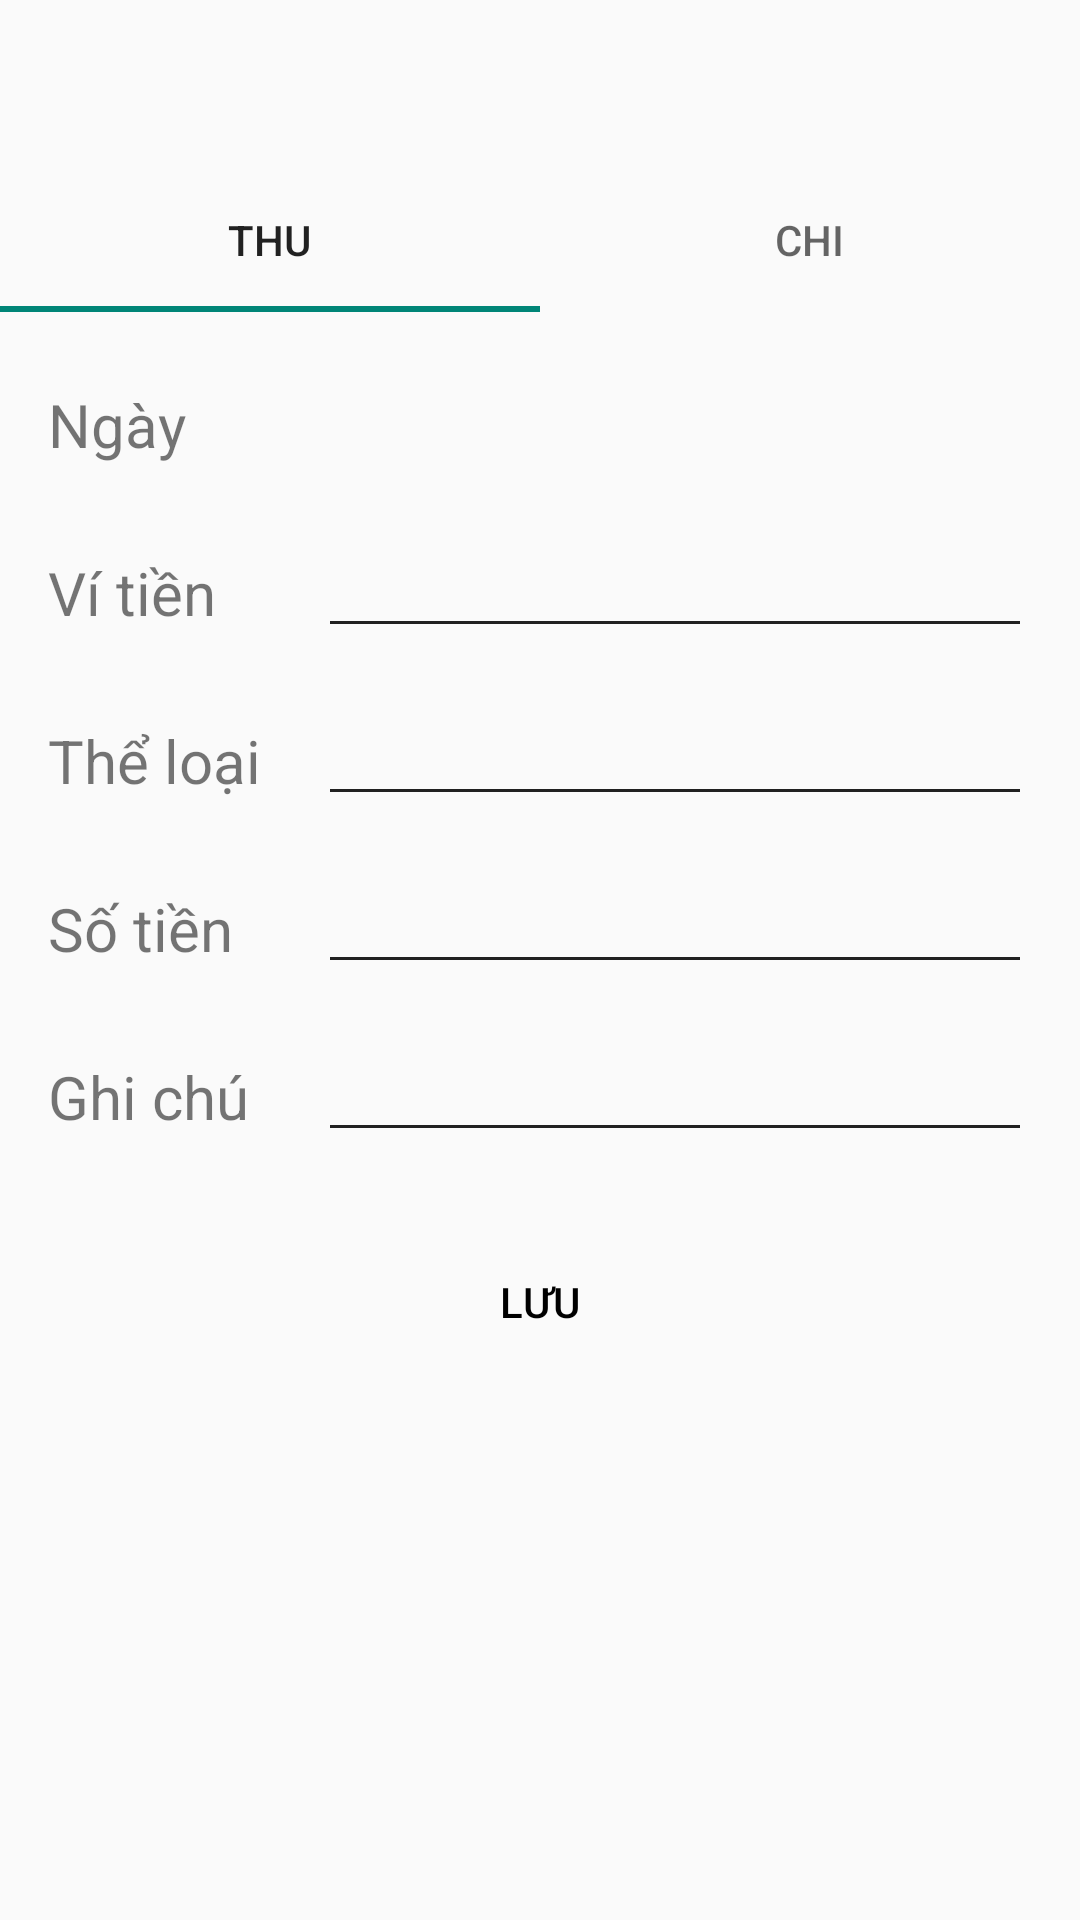

This screen was rendered from an Android layout file. Write that file and the resources it references.
<!-- AndroidManifest.xml: application theme Theme.MoneyManager -->
<!-- res/layout/activity_them_thu_chi.xml -->
<?xml version="1.0" encoding="utf-8"?>
<androidx.coordinatorlayout.widget.CoordinatorLayout xmlns:android="http://schemas.android.com/apk/res/android"
    xmlns:app="http://schemas.android.com/apk/res-auto"
    xmlns:tools="http://schemas.android.com/tools"
    android:layout_width="match_parent"
    android:layout_height="match_parent"
    android:orientation="vertical"
    tools:context=".MainActivity">

    <LinearLayout xmlns:android="http://schemas.android.com/apk/res/android"
        xmlns:tools="http://schemas.android.com/tools"
        android:layout_width="match_parent"
        android:layout_height="match_parent"
        xmlns:app="http://schemas.android.com/apk/res-auto"
        android:orientation="vertical"
        tools:context=".Fragment.ThuChi.Them_ThuChiFragment">

        <androidx.appcompat.widget.Toolbar
            android:id="@+id/frag_Toolbar_ThemThuChi"
            android:layout_width="match_parent"
            android:layout_height="?attr/actionBarSize"
            android:theme="@style/ThemeOverlay.AppCompat.ActionBar"
            app:popupTheme="@style/ThemeOverlay.AppCompat.Light">


            <Button
                android:id="@+id/frag_Toolbar_ThemThuChi_back"
                android:layout_width="wrap_content"
                android:layout_height="50dp"
                android:layout_gravity="left"
                android:background="@android:color/transparent"
                android:drawableLeft="@drawable/back"
                />

        </androidx.appcompat.widget.Toolbar>


        <com.google.android.material.tabs.TabLayout
            android:id="@+id/frag_tabLayout_ThemThuChi"
            android:layout_width="match_parent"
            android:layout_height="wrap_content"
            android:layout_gravity="center_horizontal">

            <com.google.android.material.tabs.TabItem
                android:id="@+id/tabThu"
                android:layout_width="wrap_content"
                android:layout_height="wrap_content"
                android:text="Thu"/>

            <com.google.android.material.tabs.TabItem
                android:id="@+id/tabChi"
                android:layout_width="wrap_content"
                android:layout_height="wrap_content"
                android:text="Chi"/>
        </com.google.android.material.tabs.TabLayout>


        <androidx.appcompat.widget.Toolbar
            android:id="@+id/frag_Toolbar_ThemThuChi_ngay"
            android:layout_width="match_parent"
            android:layout_height="?attr/actionBarSize"
            android:theme="@style/ThemeOverlay.AppCompat.ActionBar"
            app:popupTheme="@style/ThemeOverlay.AppCompat.Light">

            <TextView
                android:id="@+id/TextView_ngay"
                android:layout_width="90dp"
                android:layout_height="wrap_content"
                android:text="Ngày"
                android:layout_marginTop="24dp"
                android:textSize="20dp"></TextView>

            <Button
                android:id="@+id/edit_Ngay"
                android:layout_width="wrap_content"
                android:layout_height="wrap_content"
                android:layout_marginEnd="30dp"
                android:layout_gravity="bottom"
                android:textSize="20dp"
                android:background="@android:color/transparent" />

            <Button
                android:id="@+id/edit_Gio"
                android:layout_width="wrap_content"
                android:layout_height="wrap_content"
                android:layout_gravity="bottom"
                android:textSize="20dp"
                android:background="@android:color/transparent" />


        </androidx.appcompat.widget.Toolbar>

        <androidx.appcompat.widget.Toolbar
            android:id="@+id/frag_Toolbar_ThemThuChi_ViTien"
            android:layout_width="match_parent"
            android:layout_height="?attr/actionBarSize"
            android:theme="@style/ThemeOverlay.AppCompat.ActionBar"
            app:popupTheme="@style/ThemeOverlay.AppCompat.Light">

            <TextView
                android:id="@+id/TextView_vitien"
                android:layout_width="90dp"
                android:layout_height="wrap_content"
                android:text="Ví tiền"
                android:layout_marginTop="24dp"
                android:textSize="20dp"></TextView>

            <EditText
                android:id="@+id/editText_vitien"
                android:layout_width="match_parent"
                android:layout_height="wrap_content"
                android:layout_marginStart="16dp"
                android:layout_marginLeft="16dp"
                android:layout_marginTop="16dp"
                android:layout_marginEnd="16dp"
                android:layout_marginRight="16dp"
                android:ems="10"
                android:inputType="textPersonName"
                app:layout_constraintEnd_toEndOf="parent"
                app:layout_constraintStart_toStartOf="parent"
                app:layout_constraintTop_toTopOf="parent"
                />
        </androidx.appcompat.widget.Toolbar>

        <androidx.appcompat.widget.Toolbar
            android:id="@+id/frag_Toolbar_ThemThuChi_TheLoai"
            android:layout_width="match_parent"
            android:layout_height="?attr/actionBarSize"
            android:theme="@style/ThemeOverlay.AppCompat.ActionBar"
            app:popupTheme="@style/ThemeOverlay.AppCompat.Light">

            <TextView
                android:id="@+id/TextView_theloai"
                android:layout_width="90dp"
                android:layout_height="wrap_content"
                android:text="Thể loại"
                android:layout_marginTop="24dp"
                android:textSize="20dp"></TextView>

            <EditText
                android:id="@+id/editText_theloai"
                android:layout_width="match_parent"
                android:layout_height="wrap_content"
                android:layout_marginStart="16dp"
                android:layout_marginLeft="16dp"
                android:layout_marginTop="16dp"
                android:layout_marginEnd="16dp"
                android:layout_marginRight="16dp"
                android:ems="10"
                android:inputType="textPersonName"
                app:layout_constraintEnd_toEndOf="parent"
                app:layout_constraintStart_toStartOf="parent"
                app:layout_constraintTop_toTopOf="parent"
                />
        </androidx.appcompat.widget.Toolbar>

        <androidx.appcompat.widget.Toolbar
            android:id="@+id/frag_Toolbar_ThemThuChi_SoTien"
            android:layout_width="match_parent"
            android:layout_height="?attr/actionBarSize"
            android:theme="@style/ThemeOverlay.AppCompat.ActionBar"
            app:popupTheme="@style/ThemeOverlay.AppCompat.Light">

            <TextView
                android:id="@+id/TextView_sotien"
                android:layout_width="90dp"
                android:layout_height="wrap_content"
                android:text="Số tiền"
                android:layout_marginTop="24dp"
                android:textSize="20dp"></TextView>

            <EditText
                android:id="@+id/editText_sotien"
                android:layout_width="match_parent"
                android:layout_height="wrap_content"
                android:layout_marginStart="16dp"
                android:layout_marginLeft="16dp"
                android:layout_marginTop="16dp"
                android:layout_marginEnd="16dp"
                android:layout_marginRight="16dp"
                android:ems="10"
                android:inputType="number"
                app:layout_constraintEnd_toEndOf="parent"
                app:layout_constraintStart_toStartOf="parent"
                app:layout_constraintTop_toTopOf="parent"
                />
        </androidx.appcompat.widget.Toolbar>

        <androidx.appcompat.widget.Toolbar
            android:id="@+id/frag_Toolbar_ThemThuChi_GhiChu"
            android:layout_width="match_parent"
            android:layout_height="?attr/actionBarSize"
            android:theme="@style/ThemeOverlay.AppCompat.ActionBar"
            app:popupTheme="@style/ThemeOverlay.AppCompat.Light">

            <TextView
                android:id="@+id/TextView_ghichu"
                android:layout_width="90dp"
                android:layout_height="wrap_content"
                android:text="Ghi chú"
                android:layout_marginTop="24dp"
                android:textSize="20dp"></TextView>

            <EditText
                android:id="@+id/editText_ghichu"
                android:layout_width="match_parent"
                android:layout_height="wrap_content"
                android:layout_marginStart="16dp"
                android:layout_marginLeft="16dp"
                android:layout_marginTop="16dp"
                android:layout_marginEnd="16dp"
                android:layout_marginRight="16dp"
                android:ems="10"
                android:inputType="text"
                app:layout_constraintEnd_toEndOf="parent"
                app:layout_constraintStart_toStartOf="parent"
                app:layout_constraintTop_toTopOf="parent"
                />
        </androidx.appcompat.widget.Toolbar>


        <androidx.appcompat.widget.Toolbar
            android:id="@+id/frag_Toolbar_ThemThuChi_button"
            android:layout_width="match_parent"
            android:layout_height="wrap_content"
            android:theme="@style/ThemeOverlay.AppCompat.ActionBar"
            app:popupTheme="@style/ThemeOverlay.AppCompat.Light">
            <Button
                android:id="@+id/button_themthuchi"
                android:layout_width="match_parent"
                android:layout_height="60dp"
                android:text="Lưu"
                android:textAlignment="center"
                android:textColor="@color/black"
                android:layout_marginTop="20dp"
                android:layout_marginBottom="20dp"
                android:layout_marginLeft="20dp"
                android:layout_marginRight="20dp"
                android:background="@drawable/btn_round_corner"
                />
        </androidx.appcompat.widget.Toolbar>

    </LinearLayout>
</androidx.coordinatorlayout.widget.CoordinatorLayout>
<!-- resources referenced by this layout -->
<resources>
  <color name="black">#FF000000</color>
  <style name="Theme.MoneyManager" parent="Theme.AppCompat.Light.NoActionBar">
          
          <item name="colorPrimary">@color/purple_500</item>
          <item name="colorPrimaryVariant">@color/purple_700</item>
          <item name="colorOnPrimary">@color/white</item>
          
          <item name="colorSecondary">@color/teal_200</item>
          <item name="colorSecondaryVariant">@color/teal_700</item>
          <item name="colorOnSecondary">@color/black</item>
          
          <item name="android:statusBarColor" tools:targetApi="l">?attr/colorPrimaryVariant</item>
          
      </style>
  <color name="purple_500">#FF6200EE</color>
  <color name="purple_700">#FF3700B3</color>
  <color name="white">#FFFFFFFF</color>
  <color name="teal_200">#FF03DAC5</color>
  <color name="teal_700">#FF018786</color>
</resources>
